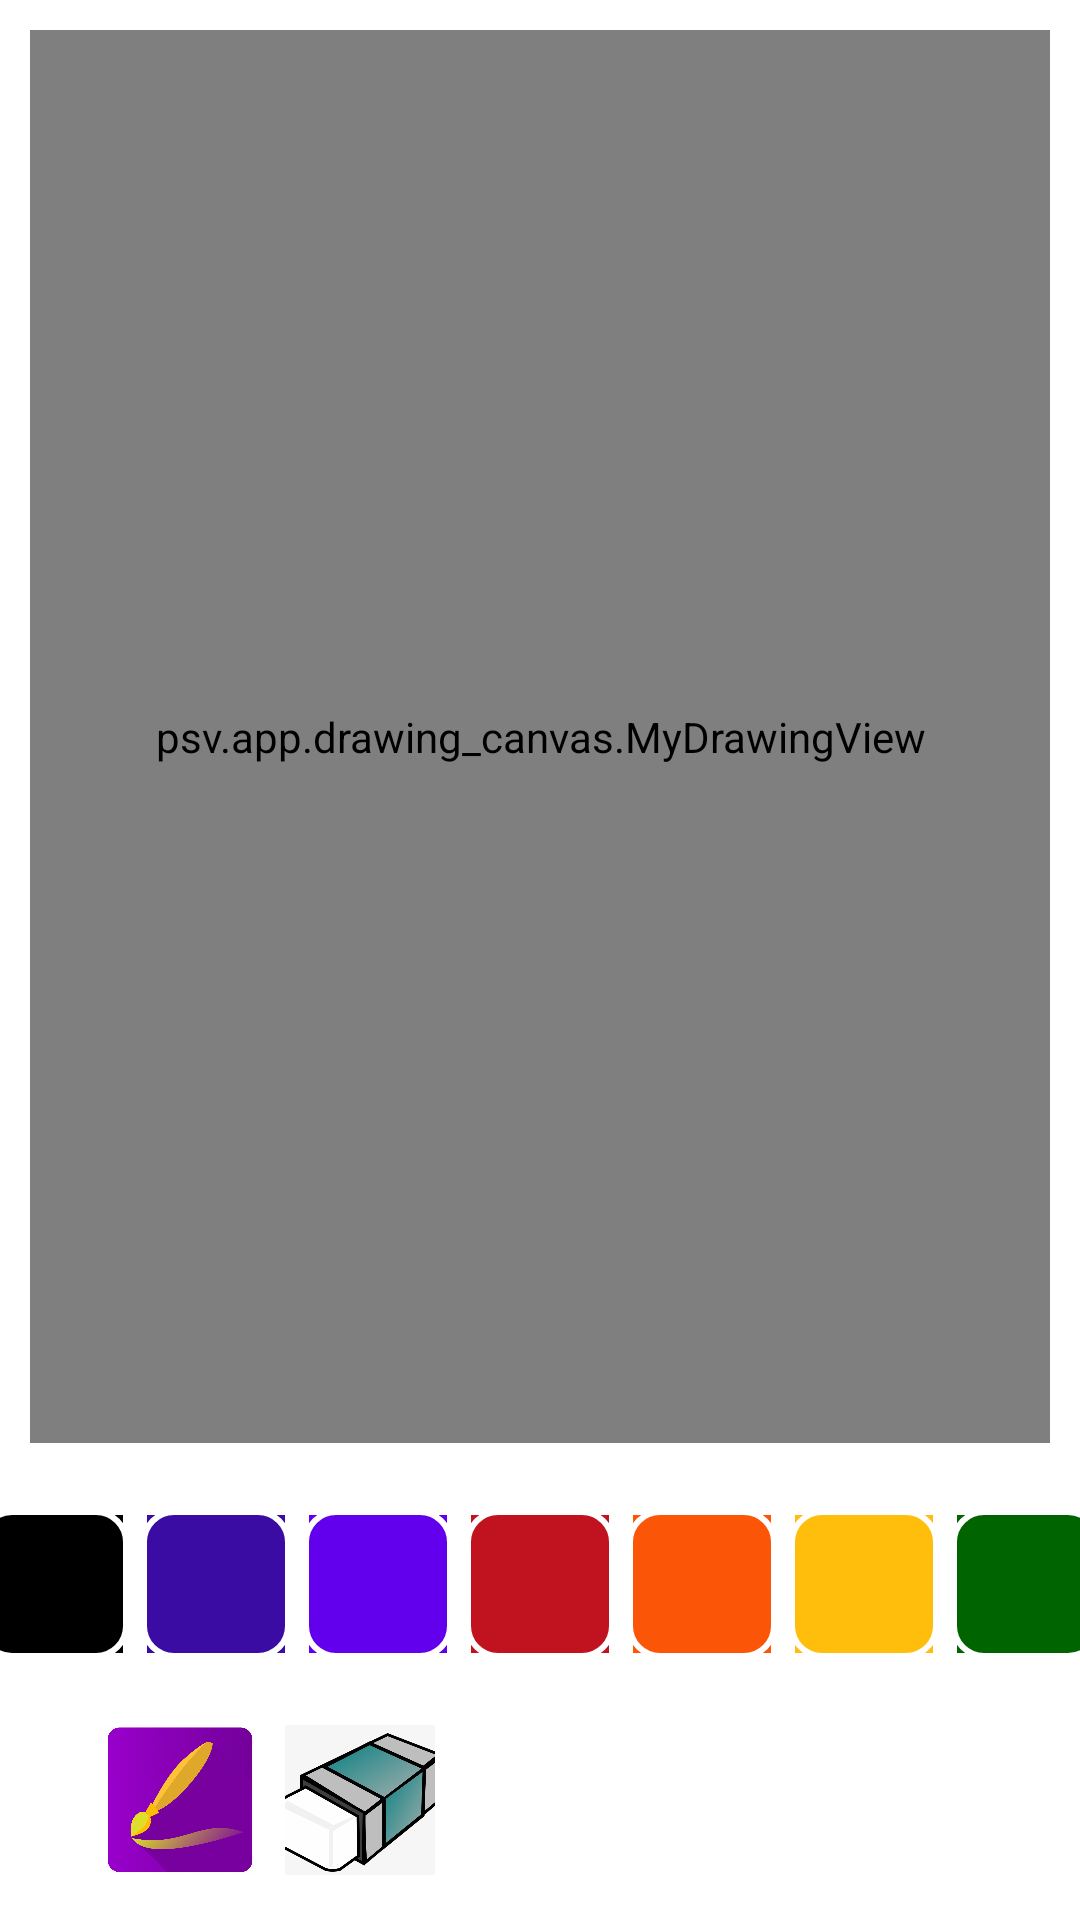

Here is an Android app screen rendered from its layout file. Give the layout XML and the strings, colors and styles it references.
<!-- AndroidManifest.xml: application theme Theme.MaterialComponents.DayNight.NoActionBar -->
<!-- res/layout/activity_main.xml -->
<?xml version="1.0" encoding="utf-8"?>
<androidx.constraintlayout.widget.ConstraintLayout xmlns:android="http://schemas.android.com/apk/res/android"
    xmlns:app="http://schemas.android.com/apk/res-auto"
    xmlns:tools="http://schemas.android.com/tools"
    android:layout_width="match_parent"
    android:layout_height="match_parent"
    android:background="@color/white"
    tools:context=".MainActivity">

    












        


















    <psv.app.drawing_canvas.MyDrawingView
        android:id="@+id/Drawing_View"
        android:layout_width="0dp"
        android:layout_height="0dp"
        android:layout_margin="10dp"
        android:src="@drawable/drawing_view_frame"
        android:background="@color/white"
        app:layout_constraintTop_toTopOf="parent"
        app:layout_constraintStart_toStartOf="parent"
        app:layout_constraintEnd_toEndOf="parent"
        app:layout_constraintBottom_toTopOf="@id/color_palate"/>

    <LinearLayout
        android:id="@+id/color_palate"
        android:layout_width="match_parent"
        android:layout_height="wrap_content"
        android:gravity="center"
        android:orientation="horizontal"
        android:layout_marginTop="10dp"
        app:layout_constraintStart_toStartOf="parent"
        app:layout_constraintEnd_toEndOf="parent"
        app:layout_constraintBottom_toTopOf="@id/action_buttons"
        app:layout_constraintTop_toBottomOf="@id/Drawing_View">


        <ImageButton
            android:layout_width="50dp"
            android:layout_height="50dp"
            android:layout_margin="2dp"
            android:src="@drawable/pallet_normal"
            android:tag="@color/black"
            android:background="@color/black"
            android:onClick="selectColor"
            android:contentDescription="Color Button"/>

        <ImageButton
            android:layout_width="50dp"
            android:layout_height="50dp"
            android:layout_margin="2dp"
            android:src="@drawable/pallet_normal"
            android:tag="@color/Blue"
            android:background="@color/Blue"
            android:onClick="selectColor"
            android:contentDescription="Color Button"/>

        <ImageButton
            android:layout_width="50dp"
            android:layout_height="50dp"
            android:layout_margin="2dp"
            android:src="@drawable/pallet_normal"
            android:tag="@color/purple_500"
            android:background="@color/purple_500"
            android:onClick="selectColor"
            android:contentDescription="Color Button"/>

        <ImageButton
            android:layout_width="50dp"
            android:layout_height="50dp"
            android:layout_margin="2dp"
            android:src="@drawable/pallet_normal"
            android:tag="@color/Red"
            android:background="@color/Red"
            android:onClick="selectColor"
            android:contentDescription="Color Button"/>

        <ImageButton
            android:layout_width="50dp"
            android:layout_height="50dp"
            android:layout_margin="2dp"
            android:src="@drawable/pallet_normal"
            android:tag="@color/Orange"
            android:background="@color/Orange"
            android:onClick="selectColor"
            android:contentDescription="Color Button"/>

        <ImageButton
            android:layout_width="50dp"
            android:layout_height="50dp"
            android:layout_margin="2dp"
            android:src="@drawable/pallet_normal"
            android:tag="@color/Yellow"
            android:background="@color/Yellow"
            android:onClick="selectColor"
            android:contentDescription="Color Button"/>

        <ImageButton
            android:layout_width="50dp"
            android:layout_height="50dp"
            android:layout_margin="2dp"
            android:src="@drawable/pallet_normal"
            android:tag="@color/Green"
            android:background="@color/Green"
            android:onClick="selectColor"
            android:contentDescription="Color Button"/>

    </LinearLayout>

    <LinearLayout
        android:id="@+id/action_buttons"
        android:layout_width="match_parent"
        android:layout_height="wrap_content"
        android:gravity="center"
        android:orientation="horizontal"
        android:layout_marginTop="15dp"
        android:layout_marginBottom="10dp"
        app:layout_constraintStart_toStartOf="parent"
        app:layout_constraintEnd_toEndOf="parent"
        app:layout_constraintBottom_toBottomOf="parent"
        app:layout_constraintTop_toBottomOf="@id/color_palate">

        <ImageButton
            android:id="@+id/brush_button"
            android:layout_width="50dp"
            android:layout_height="50dp"
            android:layout_margin="5dp"
            android:scaleType="centerCrop"
            app:layout_constraintEnd_toEndOf="parent"
            app:layout_constraintStart_toStartOf="parent"
            app:layout_constraintBottom_toBottomOf="parent"
            android:background="@color/white"
            android:src="@drawable/img"/>

        <ImageButton
            android:id="@+id/eraser"
            android:layout_width="50dp"
            android:layout_height="50dp"
            android:layout_margin="5dp"
            android:scaleType="centerCrop"
            app:layout_constraintEnd_toEndOf="parent"
            app:layout_constraintStart_toStartOf="parent"
            app:layout_constraintBottom_toBottomOf="parent"
            android:tag="@color/white"
            android:background="@color/white"
            android:src="@drawable/eraser"/>

        <ImageButton
            android:id="@+id/clear_canvas"
            android:layout_width="50dp"
            android:layout_height="50dp"
            android:layout_margin="5dp"
            android:scaleType="fitXY"
            app:layout_constraintEnd_toEndOf="parent"
            app:layout_constraintStart_toStartOf="parent"
            app:layout_constraintBottom_toBottomOf="parent"
            android:background="@color/white"
            android:src="@drawable/baseline_delete_24"/>

        <ImageButton
            android:id="@+id/undo"
            android:layout_width="50dp"
            android:layout_height="50dp"
            android:layout_margin="5dp"
            android:scaleType="fitXY"
            app:layout_constraintEnd_toEndOf="parent"
            app:layout_constraintStart_toStartOf="parent"
            app:layout_constraintBottom_toBottomOf="parent"
            android:background="@color/white"
            android:src="@drawable/undo"/>

        <ImageButton
            android:id="@+id/save"
            android:layout_width="50dp"
            android:layout_height="50dp"
            android:layout_margin="5dp"
            android:scaleType="fitXY"
            app:layout_constraintEnd_toEndOf="parent"
            app:layout_constraintStart_toStartOf="parent"
            app:layout_constraintBottom_toBottomOf="parent"
            android:background="@color/white"
            android:src="@drawable/ic_save"/>













    </LinearLayout>


</androidx.constraintlayout.widget.ConstraintLayout>
<!-- resources referenced by this layout -->
<resources>
  <color name="Blue">#3A0CA3</color>
  <color name="Green">#006400</color>
  <color name="Orange">#FB5607</color>
  <color name="Red">#C1121F</color>
  <color name="Yellow">#FFBE0B</color>
  <color name="black">#FF000000</color>
  <color name="purple_500">#FF6200EE</color>
  <color name="white">#FFFFFFFF</color>
  <!-- drawable drawing_view_frame (drawable) -->
  <?xml version="1.0" encoding="utf-8"?>
  <layer-list xmlns:android="http://schemas.android.com/apk/res/android">
      <item>
          <shape
              android:shape="rectangle">
              <stroke
                  android:width="2dp"
                  android:color="@color/black"/>
              <padding
                  android:top="0dp"
                  android:bottom="0dp"
                  android:left="0dp"
                  android:right="0dp"/>
          </shape>
      </item>
  
      <item>
          <shape android:layout_height="match_parent">
              <stroke
                  android:width="2dp"
                  android:color="@color/black" />
              <solid android:color="#00000000" />
              <corners android:radius="10dp" />
          </shape>
      </item>
  
  </layer-list>
  <!-- drawable eraser: png bitmap (drawable-v24, 152393 bytes) -->
  <!-- drawable img: png bitmap (drawable-v24, 224030 bytes) -->
  <!-- drawable pallet_normal (drawable) -->
  <?xml version="1.0" encoding="utf-8"?>
  <layer-list xmlns:android="http://schemas.android.com/apk/res/android">
      <item>
          <shape
              android:shape="rectangle">
              <stroke
                  android:width="2dp"
                  android:color="#FFFFFF"/>
              <padding
                  android:top="0dp"
                  android:bottom="0dp"
                  android:left="0dp"
                  android:right="0dp"/>
          </shape>
      </item>
  
      <item>
          <shape android:layout_height="match_parent">
              <stroke
                  android:width="2dp"
                  android:color="#FFFFFF" />
              <solid android:color="#00000000" />
              <corners android:radius="10dp" />
          </shape>
      </item>
  
  </layer-list>
</resources>
